Run: headless pygame with SDL's dummy video driver; simulated clock (each Clock.tick advances the game by its frame time, no real sleeping); random seed 0; keys injected as events and as key.get_pressed() state; no mouse input.
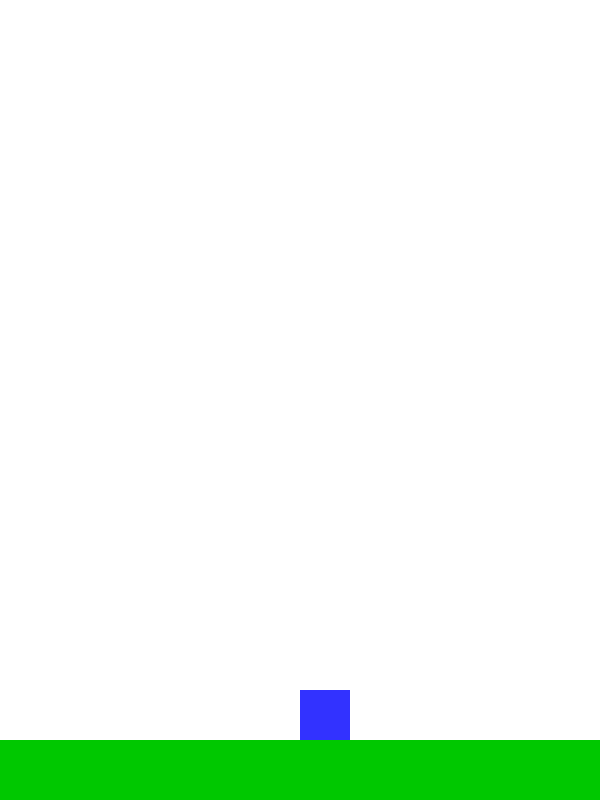
Frame 1 of 4 · flips 1–60 · no input
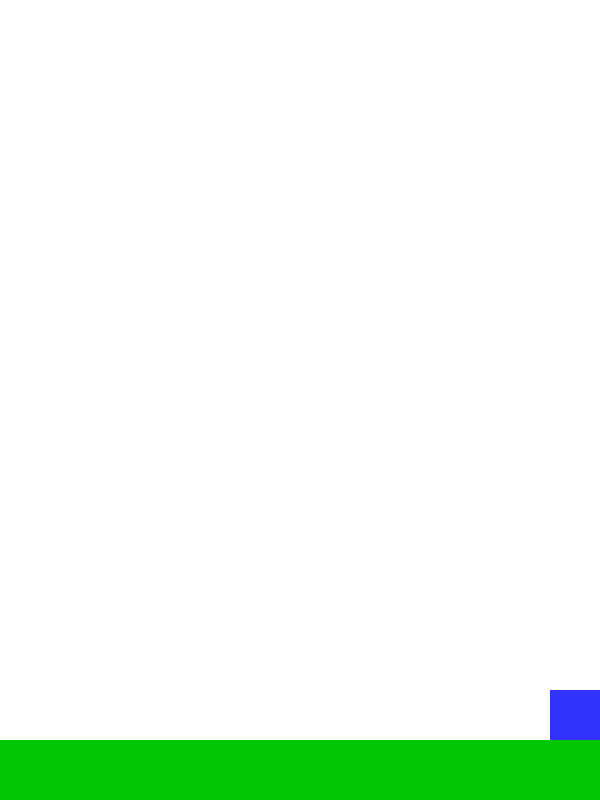
Frame 2 of 4 · flips 61–180 · tapped SPACE, RETURN · held RIGHT (→), D
Frame 3 of 4 · flips 181–300 · held DOWN (↓), S · screen unchanged from frame 2, image omitted
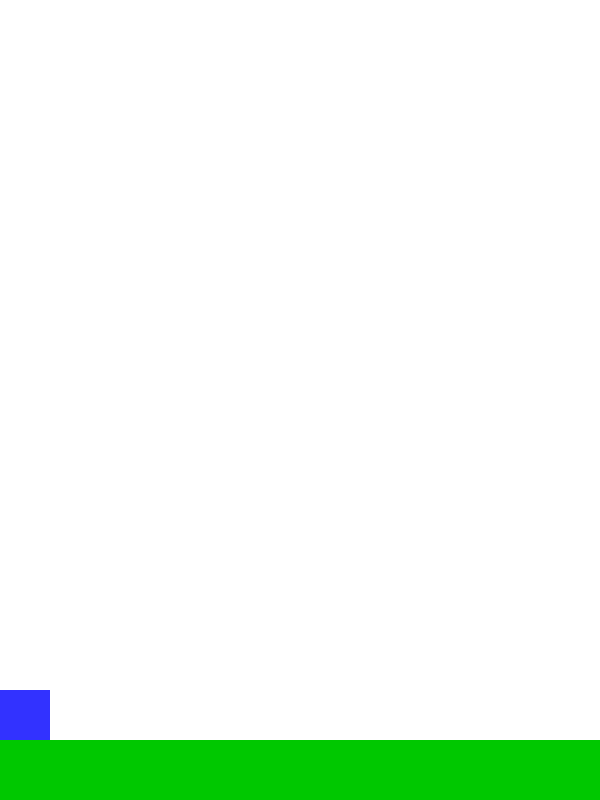
Frame 4 of 4 · flips 301–420 · held LEFT (←), A, UP (↑), W

The pygame program that drew these frames:

import pygame
import sys

# Initialize Pygame
pygame.init()

# Screen settings
WIDTH, HEIGHT = 600, 800
FPS = 60

# Colors
WHITE = (255, 255, 255)
BLUE = (50, 50, 255)
GREEN = (0, 200, 0)

class Player:
    WIDTH = 50
    HEIGHT = 50
    SPEED_X = 5
    JUMP_STRENGTH = -14
    GRAVITY = 0.6

    def __init__(self, x, y):
        self.rect = pygame.Rect(x, y, self.WIDTH, self.HEIGHT)
        self.vel_y = 0
        self.on_ground = False

    def handle_input(self):
        keys = pygame.key.get_pressed()
        if keys[pygame.K_LEFT]:
            self.rect.x -= self.SPEED_X
        if keys[pygame.K_RIGHT]:
            self.rect.x += self.SPEED_X
        self.rect.x = max(0, min(WIDTH - self.rect.width, self.rect.x))

    def jump(self):
        if self.on_ground:
            self.vel_y = self.JUMP_STRENGTH
            self.on_ground = False

    def apply_gravity(self, floor):
        self.vel_y += self.GRAVITY
        self.rect.y += self.vel_y
        self.on_ground = False

        if self.rect.bottom >= floor.top:
            self.rect.bottom = floor.top
            self.vel_y = 0
            self.on_ground = True

    def update_camera(self, floor, camera_offset):
        if self.rect.y < HEIGHT // 2:
            scroll = HEIGHT // 2 - self.rect.y
            camera_offset += scroll
            self.rect.y = HEIGHT // 2
            floor.y += scroll
        return camera_offset

class Game:
    def __init__(self):
        self.screen = pygame.display.set_mode((WIDTH, HEIGHT))
        pygame.display.set_caption("Endless Platformer")
        self.clock = pygame.time.Clock()
        self.running = True
        self.camera_offset = 0

        self.player = Player(WIDTH // 2, HEIGHT - 130)
        self.floor = pygame.Rect(0, HEIGHT - 60, WIDTH, 60)

    def handle_events(self):
        for event in pygame.event.get():
            if event.type == pygame.QUIT:
                self.running = False
            elif event.type == pygame.KEYDOWN:
                if event.key == pygame.K_SPACE:
                    self.player.jump()

    def update(self):
        self.player.handle_input()
        self.player.apply_gravity(self.floor)
        self.camera_offset = self.player.update_camera(self.floor, self.camera_offset)

    def draw(self):
        self.screen.fill(WHITE)
        pygame.draw.rect(self.screen, GREEN, self.floor)
        pygame.draw.rect(self.screen, BLUE, self.player.rect)
        pygame.display.flip()

    def run(self):
        while self.running:
            self.clock.tick(FPS)
            self.handle_events()
            self.update()
            self.draw()

        pygame.quit()
        sys.exit()

if __name__ == "__main__":
    Game().run()
